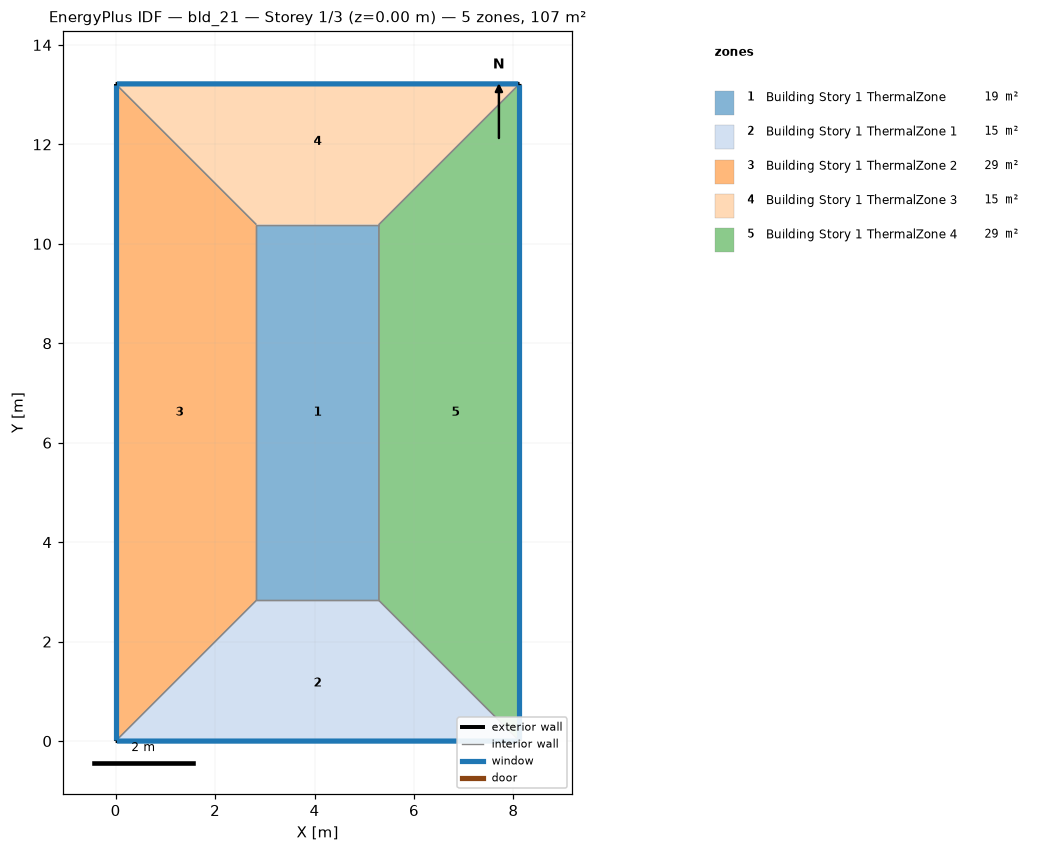
=== STOREY PLAN SPEC (per zone: floor XY polygon, exterior-wall plan segments, windows/doors) ===
zone 1: Building Story 1 ThermalZone  (18.6 m²)
  floor: (5.29, 2.83) (2.83, 2.83) (2.83, 10.39) (5.29, 10.39)
  interior walls: 4
zone 2: Building Story 1 ThermalZone 1  (15.0 m²)
  floor: (8.12, 0.00) (0.00, 0.00) (2.83, 2.83) (5.29, 2.83)
  exterior wall: (0.00, 0.00) – (8.12, 0.00)  [8.1 m]
    window: (0.03, 0.00) – (8.10, 0.00)  [8.8 m²]
  interior walls: 3
zone 3: Building Story 1 ThermalZone 2  (29.4 m²)
  floor: (0.00, 0.00) (-0.00, 13.22) (2.83, 10.39) (2.83, 2.83)
  exterior wall: (-0.00, 13.22) – (0.00, 0.00)  [13.2 m]
    window: (-0.00, 13.19) – (-0.00, 0.03)  [14.3 m²]
  interior walls: 3
zone 4: Building Story 1 ThermalZone 3  (15.0 m²)
  floor: (-0.00, 13.22) (8.12, 13.22) (5.29, 10.39) (2.83, 10.39)
  exterior wall: (8.12, 13.22) – (-0.00, 13.22)  [8.1 m]
    window: (8.10, 13.22) – (0.03, 13.22)  [8.8 m²]
  interior walls: 3
zone 5: Building Story 1 ThermalZone 4  (29.4 m²)
  floor: (8.12, 13.22) (8.12, 0.00) (5.29, 2.83) (5.29, 10.39)
  exterior wall: (8.12, 0.00) – (8.12, 13.22)  [13.2 m]
    window: (8.12, 0.03) – (8.12, 13.19)  [14.3 m²]
  interior walls: 3

=== DERIVED (storey summary) ===
Building: bld_21
Storey: 1 of 3  (floor level z = 0.00 m)
Storey gross floor area: 107.3 m²
Zones on this storey: 5
  - Building Story 1 ThermalZone: floor 18.6 m²
  - Building Story 1 ThermalZone 1: floor 15.0 m²; exterior wall 8.1 m (29.2 m²); 1 window(s) 8.8 m²; WWR 30.0%
  - Building Story 1 ThermalZone 2: floor 29.4 m²; exterior wall 13.2 m (47.6 m²); 1 window(s) 14.3 m²; WWR 30.0%
  - Building Story 1 ThermalZone 3: floor 15.0 m²; exterior wall 8.1 m (29.2 m²); 1 window(s) 8.8 m²; WWR 30.0%
  - Building Story 1 ThermalZone 4: floor 29.4 m²; exterior wall 13.2 m (47.6 m²); 1 window(s) 14.3 m²; WWR 30.0%
Zone adjacency: (none detected)